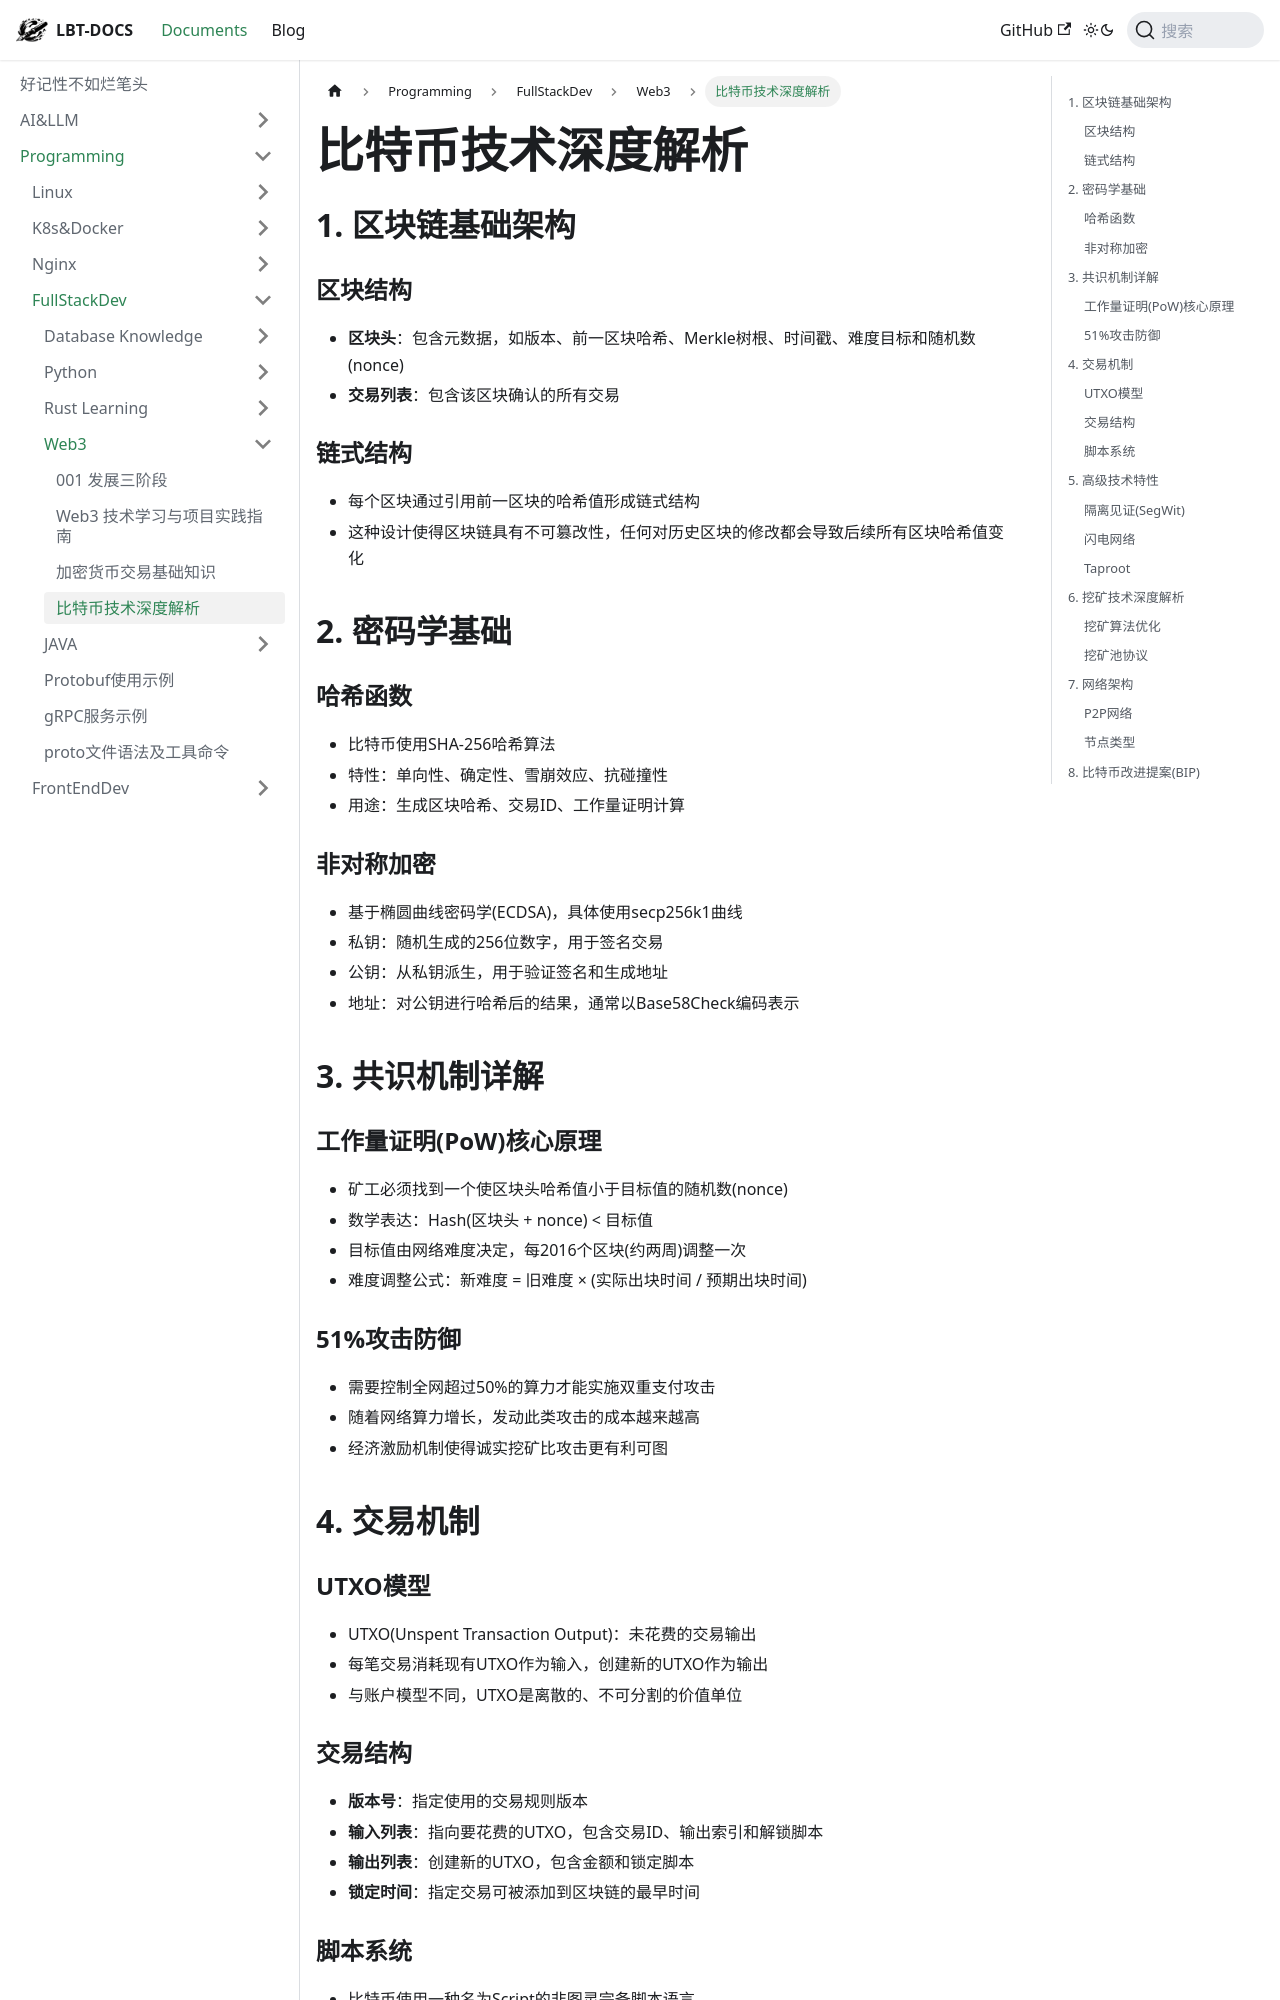

repository: fhvknb/lbt-docs · page: docs/Programming/FullStackDev/Web3/比特币技术解析.html · generator: docusaurus

---
tag:
  - web3
---

# 比特币技术深度解析

## 1. 区块链基础架构

### 区块结构
- **区块头**：包含元数据，如版本、前一区块哈希、Merkle树根、时间戳、难度目标和随机数(nonce)
- **交易列表**：包含该区块确认的所有交易

### 链式结构
- 每个区块通过引用前一区块的哈希值形成链式结构
- 这种设计使得区块链具有不可篡改性，任何对历史区块的修改都会导致后续所有区块哈希值变化

## 2. 密码学基础

### 哈希函数
- 比特币使用SHA-256哈希算法
- 特性：单向性、确定性、雪崩效应、抗碰撞性
- 用途：生成区块哈希、交易ID、工作量证明计算

### 非对称加密
- 基于椭圆曲线密码学(ECDSA)，具体使用secp256k1曲线
- 私钥：随机生成的256位数字，用于签名交易
- 公钥：从私钥派生，用于验证签名和生成地址
- 地址：对公钥进行哈希后的结果，通常以Base58Check编码表示

## 3. 共识机制详解

### 工作量证明(PoW)核心原理
- 矿工必须找到一个使区块头哈希值小于目标值的随机数(nonce)
- 数学表达：Hash(区块头 + nonce) < 目标值
- 目标值由网络难度决定，每2016个区块(约两周)调整一次
- 难度调整公式：新难度 = 旧难度 × (实际出块时间 / 预期出块时间)

### 51%攻击防御
- 需要控制全网超过50%的算力才能实施双重支付攻击
- 随着网络算力增长，发动此类攻击的成本越来越高
- 经济激励机制使得诚实挖矿比攻击更有利可图

## 4. 交易机制

### UTXO模型
- UTXO(Unspent Transaction Output)：未花费的交易输出
- 每笔交易消耗现有UTXO作为输入，创建新的UTXO作为输出
- 与账户模型不同，UTXO是离散的、不可分割的价值单位

### 交易结构
- **版本号**：指定使用的交易规则版本
- **输入列表**：指向要花费的UTXO，包含交易ID、输出索引和解锁脚本
- **输出列表**：创建新的UTXO，包含金额和锁定脚本
- **锁定时间**：指定交易可被添加到区块链的最早时间
